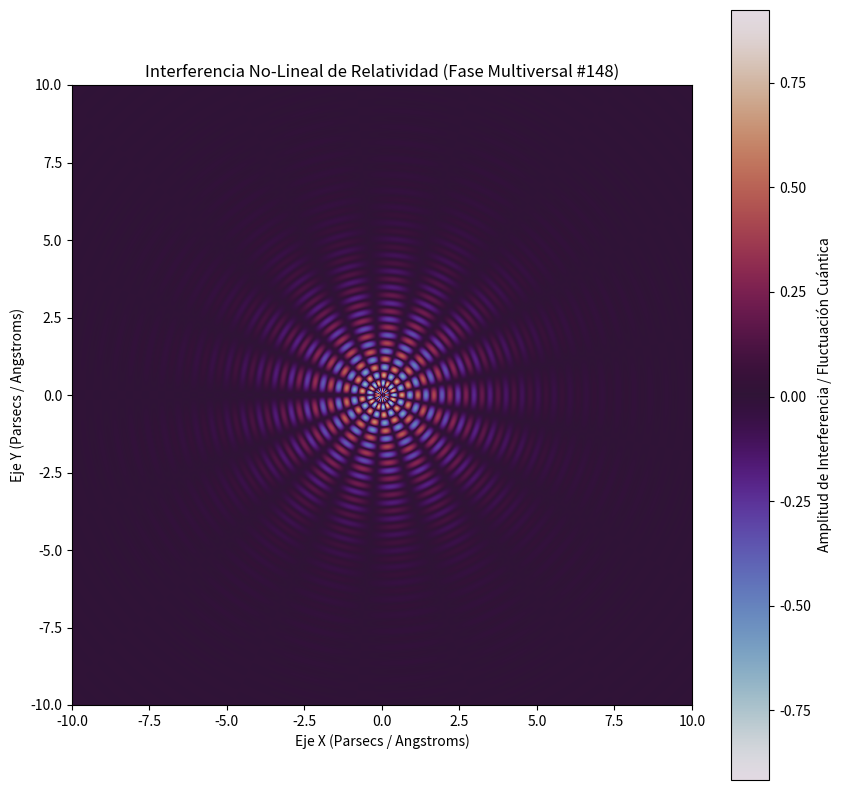

Python code for this plot:
%matplotlib inline
# Simulación Multiversal: Relatividad - Variante 148
import numpy as np
import matplotlib.pyplot as plt

# Parámetros Físicos No-Lineales
omega_1 = 12.131
omega_2 = 8.545
lambda_decay = 0.511
phase_shift = 0.009

x = np.linspace(-10, 10, 800)
y = np.linspace(-10, 10, 800)
X, Y = np.meshgrid(x, y)

# Dinámica de Fluidos / Campos Tensor-Escalares (Fase Multiversal)
R = np.sqrt(X**2 + Y**2) + 1e-5
Z = (np.sin(omega_1 * R + phase_shift) * np.cos(omega_2 * np.arctan2(Y, X))) * np.exp(-lambda_decay * R)

plt.figure(figsize=(10, 10))
plt.imshow(Z, cmap='twilight', extent=[-10, 10, -10, 10], origin='lower')
plt.colorbar(label='Amplitud de Interferencia / Fluctuación Cuántica')
plt.title(r'Interferencia No-Lineal de Relatividad (Fase Multiversal #148)')
plt.xlabel('Eje X (Parsecs / Angstroms)')
plt.ylabel('Eje Y (Parsecs / Angstroms)')
plt.show()
